Photos from the image-classification dataset "processed" in the GitHub repository Shayanthavi/Brain-Tumer-MRI-Classifier. Its 4 classes are: glioma, meningioma, no tumor, pituitary tumor.

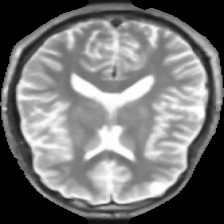
Label: no tumor

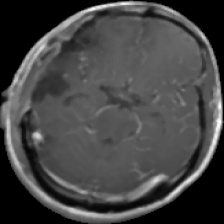
Label: glioma

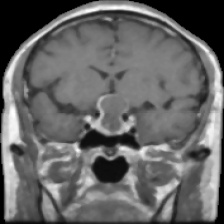
Label: pituitary tumor

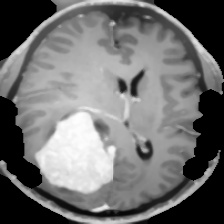
Label: meningioma

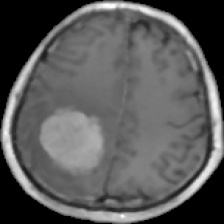
Label: meningioma

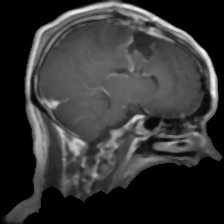
Label: glioma
